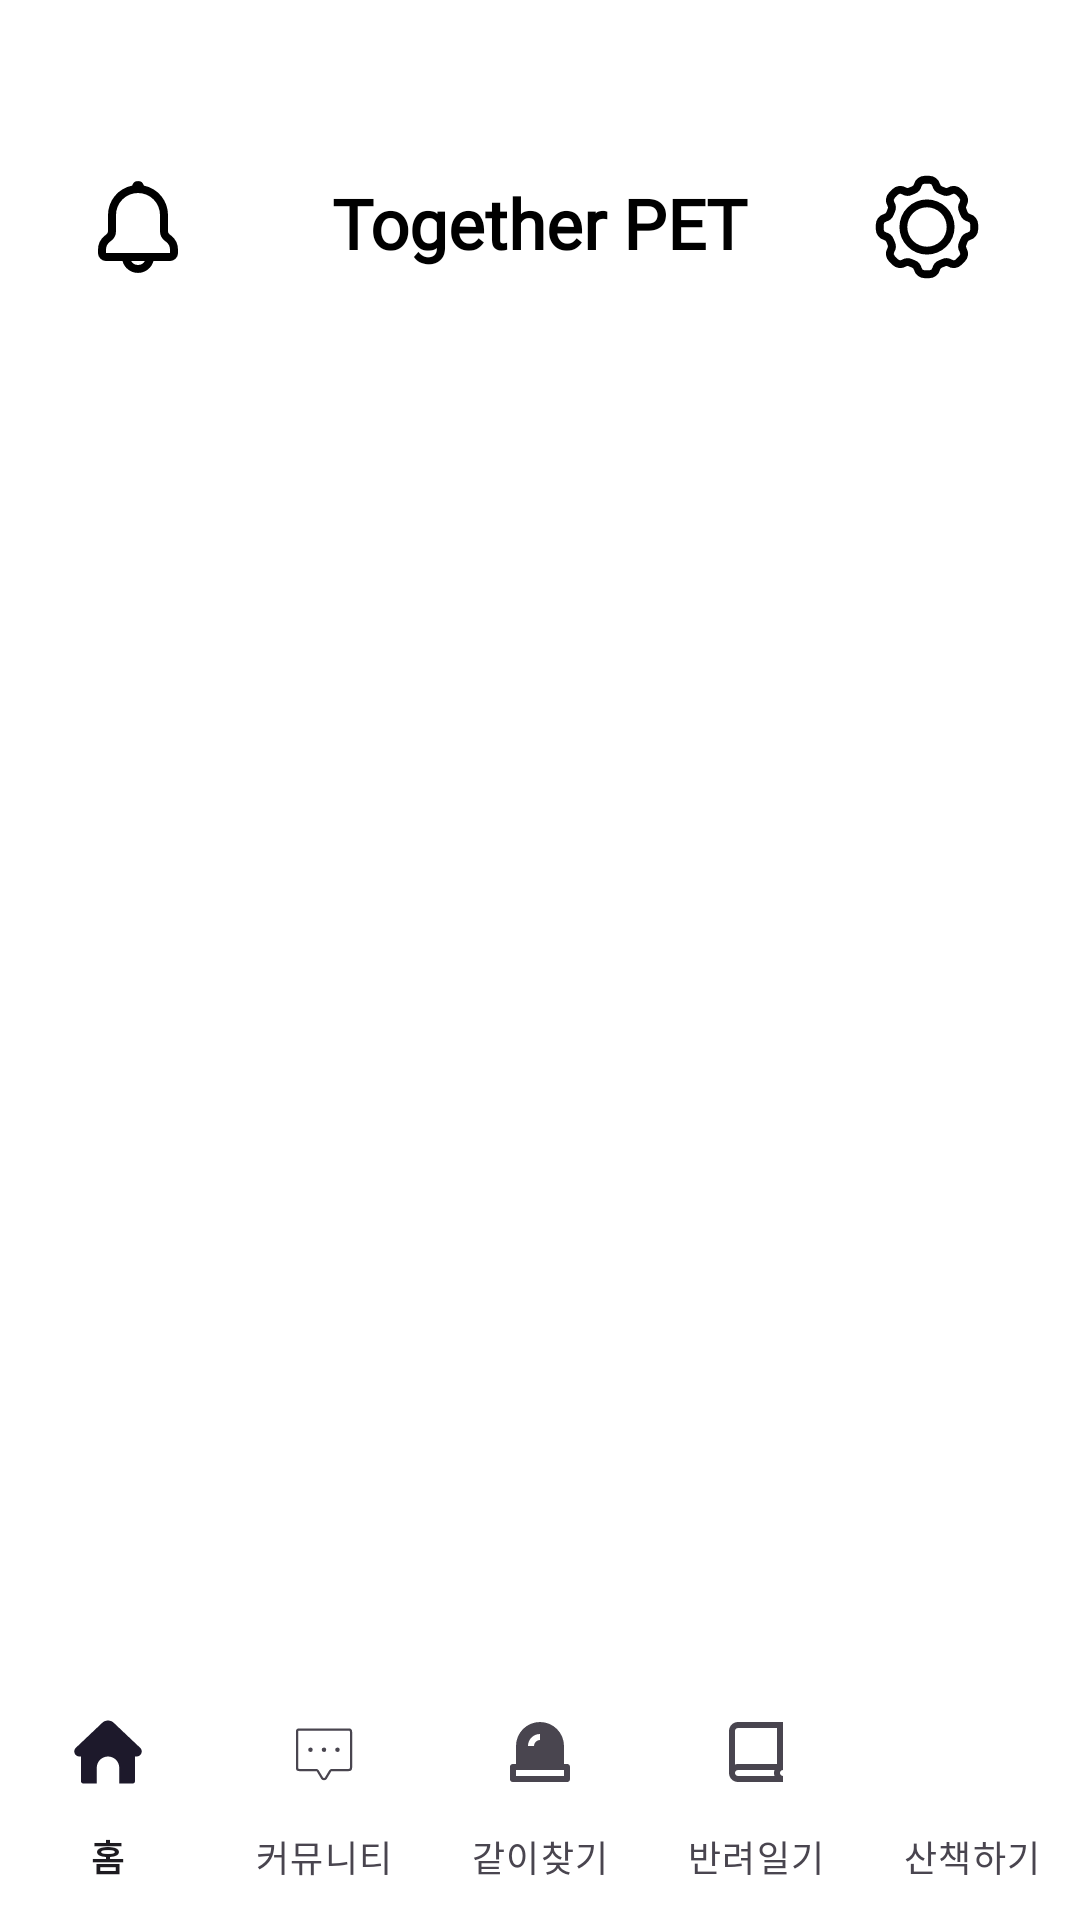

Write the Android layout XML for this screen, with the resource values it uses.
<!-- AndroidManifest.xml: application theme Theme.TogetherPet -->
<!-- res/layout/activity_dashboard.xml -->
<?xml version="1.0" encoding="utf-8"?>
<androidx.constraintlayout.widget.ConstraintLayout xmlns:android="http://schemas.android.com/apk/res/android"
    xmlns:app="http://schemas.android.com/apk/res-auto"
    xmlns:tools="http://schemas.android.com/tools"
    android:id="@+id/main"
    android:layout_width="match_parent"
    android:layout_height="match_parent"
    android:background="@color/white"
    tools:context=".ui.activity.dashboard.DashboardActivity">

    <androidx.constraintlayout.widget.ConstraintLayout
        android:id="@+id/home_title_layout"
        android:layout_width="match_parent"
        android:layout_height="0dp"
        app:layout_constraintBottom_toTopOf="@id/home_frameLayout"
        app:layout_constraintEnd_toEndOf="parent"
        app:layout_constraintStart_toStartOf="parent"
        app:layout_constraintTop_toTopOf="parent"
        app:layout_constraintVertical_weight="1">

        <TextView
            android:id="@+id/home_title"
            android:layout_width="wrap_content"
            android:layout_height="wrap_content"
            android:layout_marginTop="62dp"
            android:includeFontPadding="false"
            android:text='@string/title'
            android:textAppearance="@style/TogetherPetTextHeadingLarge"
            app:layout_constraintEnd_toEndOf="parent"
            app:layout_constraintStart_toStartOf="parent"
            app:layout_constraintTop_toTopOf="parent" />

        <ImageButton
            android:id="@+id/board_alarm_btn"
            android:layout_width="wrap_content"
            android:layout_height="wrap_content"
            android:layout_marginStart="30dp"
            android:background="@color/transparent"
            android:src="@drawable/alarm_icon"
            app:layout_constraintBottom_toBottomOf="@id/home_title"
            app:layout_constraintStart_toStartOf="parent"
            app:layout_constraintTop_toTopOf="@id/home_title" />

        <ImageButton
            android:id="@+id/board_setting_btn"
            android:layout_width="wrap_content"
            android:layout_height="wrap_content"
            android:layout_marginEnd="30dp"
            android:background="@color/transparent"
            android:src="@drawable/setting_icon"
            app:layout_constraintBottom_toBottomOf="@id/home_title"
            app:layout_constraintEnd_toEndOf="parent"
            app:layout_constraintTop_toTopOf="@id/home_title" />
    </androidx.constraintlayout.widget.ConstraintLayout>


    <FrameLayout
        android:id="@+id/home_frameLayout"
        android:layout_width="match_parent"
        android:layout_height="0dp"
        android:background="@color/white"
        app:layout_constraintBottom_toTopOf="@id/home_bottomNavigationView"
        app:layout_constraintEnd_toEndOf="parent"
        app:layout_constraintStart_toStartOf="parent"
        app:layout_constraintTop_toBottomOf="@id/home_title_layout"
        app:layout_constraintVertical_weight="5" />

    <com.google.android.material.bottomnavigation.BottomNavigationView
        android:id="@+id/home_bottomNavigationView"
        android:layout_width="match_parent"
        android:layout_height="wrap_content"
        android:minHeight="80dp"
        android:background="@color/white"
        app:itemActiveIndicatorStyle="@color/transparent"
        app:itemRippleColor="@color/transparent"
        app:labelVisibilityMode="labeled"
        app:layout_constraintBottom_toBottomOf="parent"
        app:layout_constraintEnd_toEndOf="parent"
        app:layout_constraintStart_toStartOf="parent"
        app:layout_constraintTop_toBottomOf="@id/home_frameLayout"
        app:menu="@menu/bottom_navigation" />

</androidx.constraintlayout.widget.ConstraintLayout>
<!-- resources referenced by this layout -->
<resources>
  <color name="transparent">#00000000</color>
  <color name="white">#FFFFFFFF</color>
  <!-- drawable alarm_icon (drawable) -->
  <vector xmlns:android="http://schemas.android.com/apk/res/android" android:height="32dp" android:viewportHeight="48" android:viewportWidth="48" android:width="32dp">
        
      <path android:fillColor="#FF000000" android:pathData="M40.62,28.34l-0.87,-0.7A2,2 0,0 1,39 26.08L39,18A15,15 0,0 0,26.91 3.29a3,3 0,0 0,-5.81 0A15,15 0,0 0,9 18v8.08a2,2 0,0 1,-0.75 1.56l-0.87,0.7a9,9 0,0 0,-3.38 7L4,37a4,4 0,0 0,4 4h8.26a8,8 0,0 0,15.47 0L40,41a4,4 0,0 0,4 -4L44,35.36A9,9 0,0 0,40.62 28.34ZM24,43a4,4 0,0 1,-3.44 -2h6.89A4,4 0,0 1,24 43ZM40,37L8,37L8,35.36a5,5 0,0 1,1.88 -3.9l0.87,-0.7A6,6 0,0 0,13 26.08L13,18a11,11 0,0 1,22 0v8.08a6,6 0,0 0,2.25 4.69l0.87,0.7A5,5 0,0 1,40 35.36Z"/>
      
  </vector>
  <!-- drawable setting_icon: vector/xml drawable (drawable, 3048 chars, omitted) -->
  <string name="title">Together PET</string>
  <style name="TogetherPetTextHeadingLarge" parent="TextAppearance.AppCompat">
          
          <item name="android:textColor">@color/black</item>
          <item name="android:textSize">23sp</item>
          <item name="android:fontFamily">@font/noto_sans_kr_bold</item>
          <item name="android:textStyle">bold</item>
      </style>
  <style name="Theme.TogetherPet" parent="Base.Theme.TogetherPet" />
  <color name="black">#FF000000</color>
  <style name="Base.Theme.TogetherPet" parent="Theme.Material3.DayNight.NoActionBar">
          
          
      </style>
</resources>
